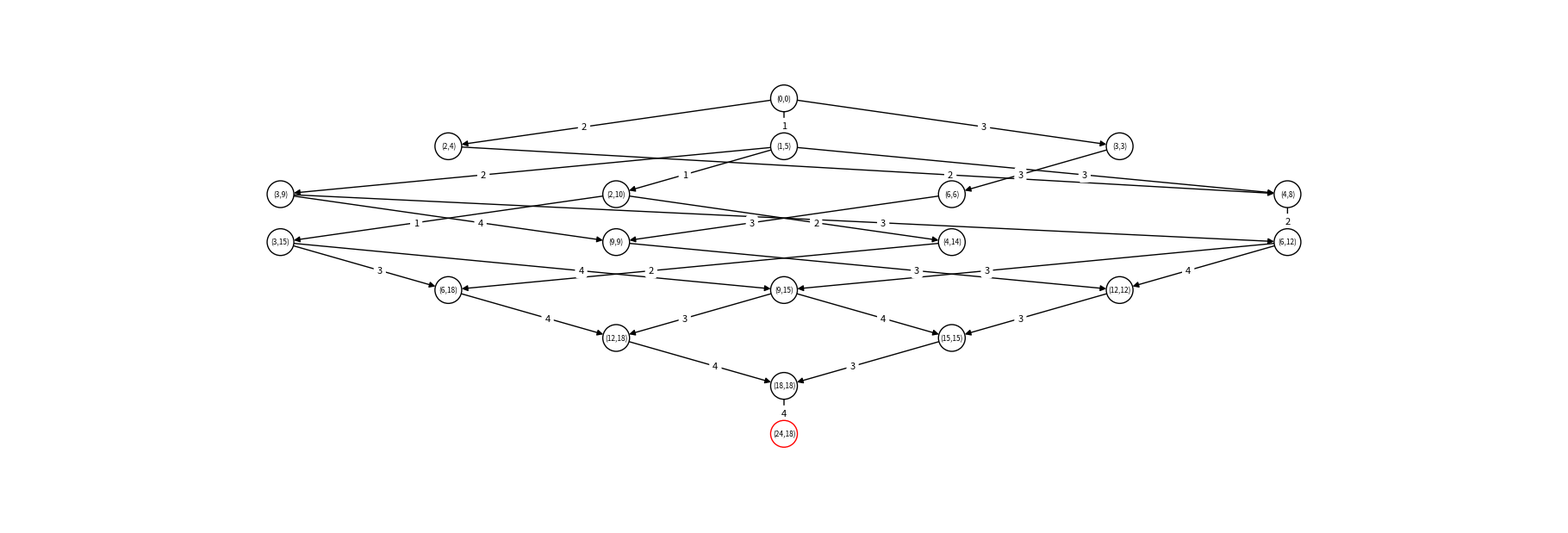

The matplotlib source for this figure:
import numpy as np
import networkx as nx
import matplotlib.pyplot as plt
import itertools
import collections

NO_OPTIMISATION                  = 0b000
REMOVE_NODES_WITH_BIG_COMPONENTS = 0b001
REMOVE_LEAVES                    = 0b010
UNIQUIFY_VEC_PATHS               = 0b100

def generate_vectors_with_sum(n, sum):
    for combi in itertools.combinations_with_replacement(range(n), sum):
        counter = collections.Counter(combi)
        yield np.array([counter[i] for i in range(n)][::-1])

def vec_to_str(vec):
    return "(" + ",".join(str(int(v)) for v in vec) + ")"

def str_to_vec(s):
    return np.array([int(x) for x in s[1:-1].split(",")])

def edge_in_optimized_graph(u, v, b):
    return all(vi <= xi for vi, xi in zip(str_to_vec(v), b))

def generate_weight_lookup(A, w):
    return { vec_to_str(A[:,i]): w[i] for i in range(A.shape[1]) }
    

def get_edge_weight(G, u, v, weight_lookup, layer_cutoff = 1):
    if -G.nodes[v]["layer"] > layer_cutoff:
        return ""
    
    v = str_to_vec(v)
    u = str_to_vec(u)

    return weight_lookup[vec_to_str(v - u)]

def gen_edges_with_unique_paths(A, k,crnt_node = None, crnt_layer=0, last_unit_vector = 0):
    if crnt_layer >= k:
        return []

    (m, n) = A.shape

    if crnt_node is None:
        crnt_node = np.zeros(shape=m)

    edges = []
    for unit_vector in list(range(last_unit_vector, n))[::-1]:
        e = np.array([1 if i == unit_vector else 0 for i in range(n)])
        next_node = crnt_node + A @ e
        edges.append((vec_to_str(crnt_node), vec_to_str(next_node)))
        edges += gen_edges_with_unique_paths(A, k, next_node, crnt_layer + 1, unit_vector)
    
    return edges


def generate_graph_from_ilp(A, b, x, w, optimisation=NO_OPTIMISATION):
    pos = dict()
    k = np.sum(x)
    (m, n) = A.shape

    if optimisation & UNIQUIFY_VEC_PATHS:
        edges = gen_edges_with_unique_paths(A, k)
    else:
        edges = []
        for layer in range(k):
            edges += [(vec_to_str(A @ v), vec_to_str(A @ (v+e))) for v, e in itertools.product(generate_vectors_with_sum(n, layer), generate_vectors_with_sum(n, 1))]
    
    if optimisation & REMOVE_NODES_WITH_BIG_COMPONENTS:
        edges = [e for e in edges if edge_in_optimized_graph(e[0], e[1], b)]
    
    G = nx.DiGraph(edges)

    if optimisation & REMOVE_LEAVES:
        for layer in range(k-1, -1, -1):
            for vec in generate_vectors_with_sum(n, layer):
                node = vec_to_str(A @ vec)

                if node in G.nodes and G.out_degree(node) == 0:
                    G.remove_node(node)
    
    weight_lookup = generate_weight_lookup(A, w)

    # Assign layers to nodes
    for layer in range(k+1):
        for v in generate_vectors_with_sum(n, layer):
            node = vec_to_str(A @ v)
            if node in G.nodes:
                G.nodes[node]["layer"] = -layer
    
    print("Graph nodes:", len(G.nodes))
    print("Graph edges:", len(G.edges))
    
    
    node_colors = ["#FF0000" if vec_to_str(b) == node else "#000000" for node in G.nodes()]

    options = {
        "font_size": 6,
        "node_size": 500,
        "node_color": "white",
        "node_shape": "o",
        "edgecolors": node_colors,
        "edge_color": ["red" if edge_in_optimized_graph(u, v, b) and not optimisation & REMOVE_NODES_WITH_BIG_COMPONENTS else "black" for u, v in G.edges()],
        "linewidths": 1,
        "width": 1,
    }

    plt.figure(figsize=(18, 6))
    # plt.rcParams['text.usetex'] = True
    plt.subplots_adjust(left=0, right=1, top=1, bottom=0)
    pos = nx.multipartite_layout(G, subset_key="layer", align="horizontal")
    nx.draw_networkx(G, pos, **options)

    edge_labels = {(u, v): get_edge_weight(G, u, v, weight_lookup, layer_cutoff=400) for u, v in G.edges()}
    nx.draw_networkx_edge_labels(G, pos, edge_labels=edge_labels, font_size=8, label_pos=0.6, rotate=False)

    # Set margins for the axes so that nodes aren't clipped
    ax = plt.gca()
    ax.margins(0.20)
    plt.axis("off")
    plt.show()

A = np.array([[1, 2, 3, 6],
              [5, 4, 3, 0]])

x = np.array([1, 1, 3, 2])
b = A @ x

w = np.array([1, 2, 3, 4])

generate_graph_from_ilp(A, b, x, w, REMOVE_NODES_WITH_BIG_COMPONENTS | UNIQUIFY_VEC_PATHS | REMOVE_LEAVES)
